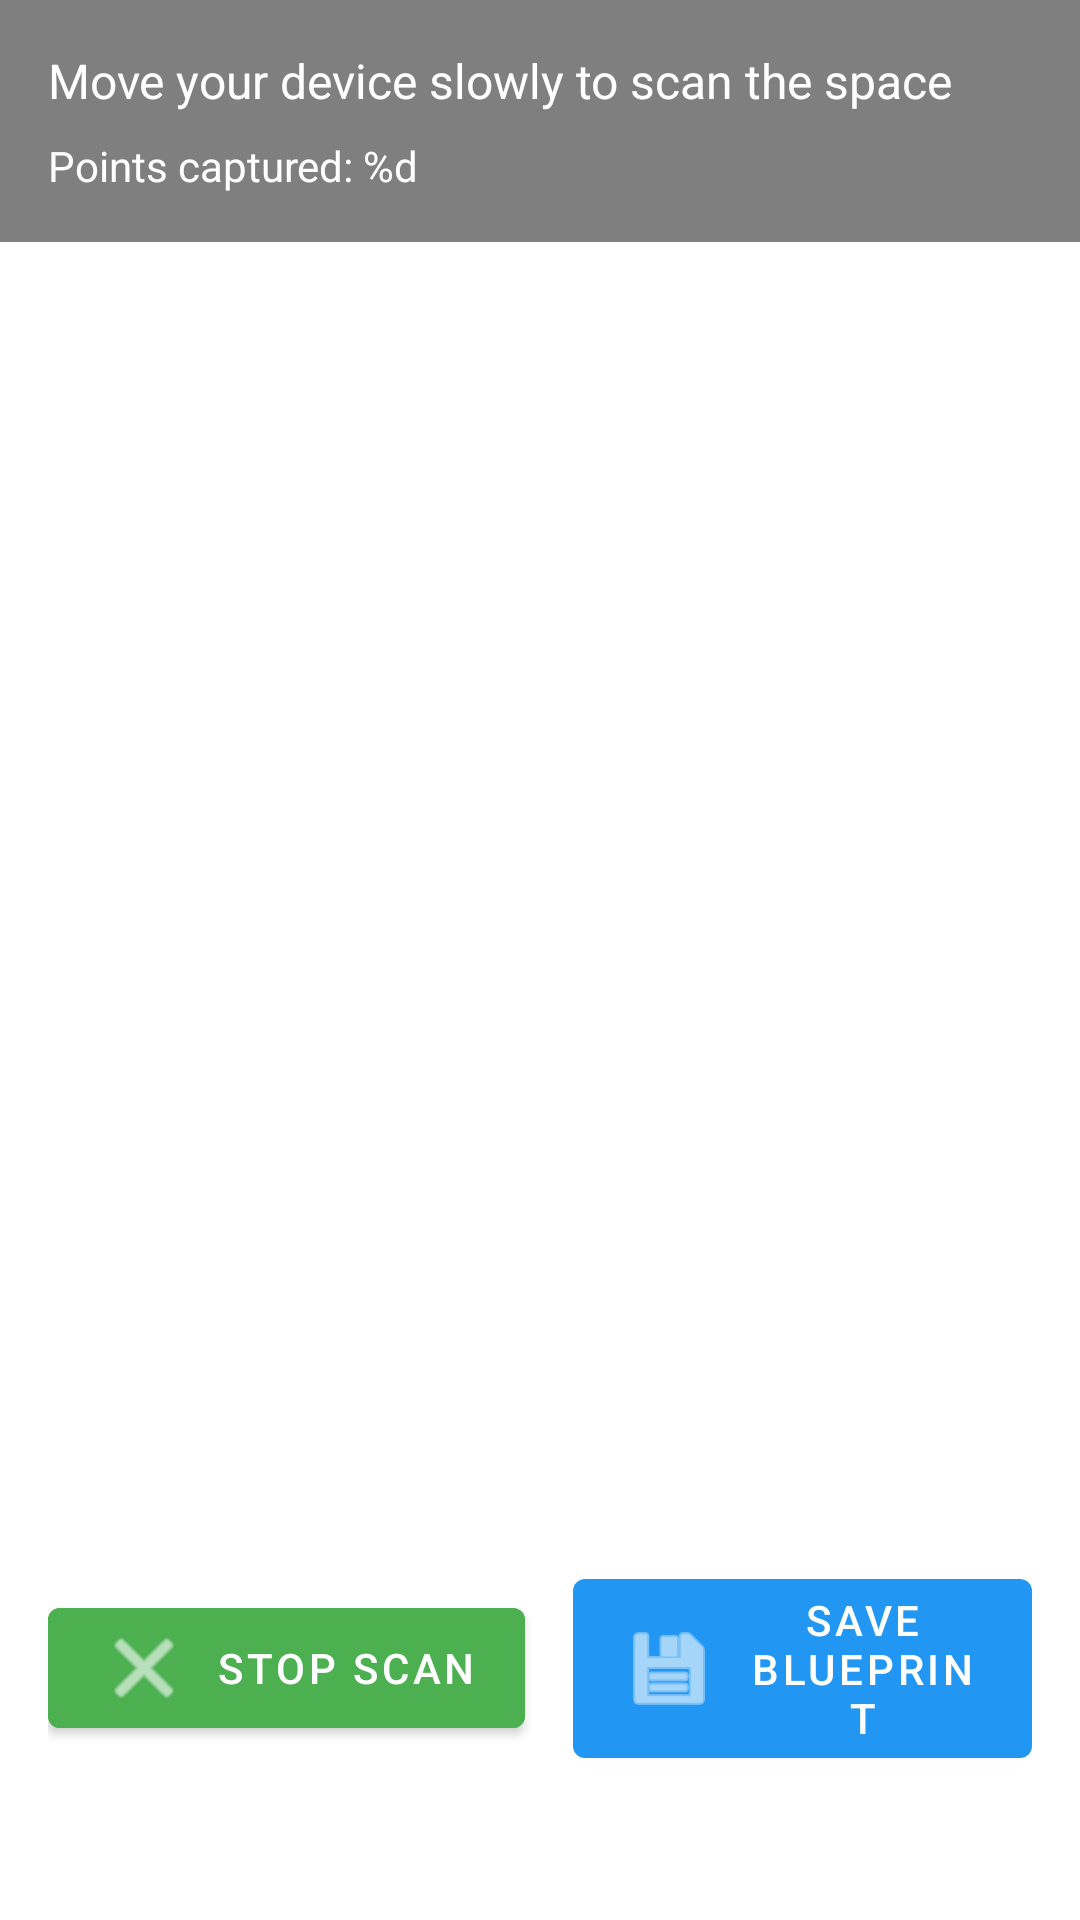

Android layout source for this screen:
<!-- AndroidManifest.xml: application theme Theme.Spacemaker -->
<!-- res/layout/activity_ar_scan.xml -->
<?xml version="1.0" encoding="utf-8"?>
<androidx.constraintlayout.widget.ConstraintLayout xmlns:android="http://schemas.android.com/apk/res/android"
    xmlns:app="http://schemas.android.com/apk/res-auto"
    xmlns:tools="http://schemas.android.com/tools"
    android:layout_width="match_parent"
    android:layout_height="match_parent"
    tools:context=".ARScanActivity">

    
    <FrameLayout
        android:id="@+id/arContainer"
        android:layout_width="match_parent"
        android:layout_height="match_parent"
        app:layout_constraintBottom_toBottomOf="parent"
        app:layout_constraintEnd_toEndOf="parent"
        app:layout_constraintStart_toStartOf="parent"
        app:layout_constraintTop_toTopOf="parent" />

    
    <LinearLayout
        android:id="@+id/statusOverlay"
        android:layout_width="match_parent"
        android:layout_height="wrap_content"
        android:background="@color/scan_overlay"
        android:orientation="vertical"
        android:padding="16dp"
        app:layout_constraintEnd_toEndOf="parent"
        app:layout_constraintStart_toStartOf="parent"
        app:layout_constraintTop_toTopOf="parent">

        <TextView
            android:id="@+id/statusText"
            android:layout_width="wrap_content"
            android:layout_height="wrap_content"
            android:text="@string/move_device"
            android:textColor="@color/white"
            android:textSize="16sp" />

        <TextView
            android:id="@+id/pointCountText"
            android:layout_width="wrap_content"
            android:layout_height="wrap_content"
            android:layout_marginTop="8dp"
            android:text="@string/points_captured"
            android:textColor="@color/white"
            android:textSize="14sp" />
    </LinearLayout>

    
    <LinearLayout
        android:layout_width="match_parent"
        android:layout_height="wrap_content"
        android:layout_marginBottom="32dp"
        android:gravity="center"
        android:orientation="horizontal"
        android:padding="16dp"
        app:layout_constraintBottom_toBottomOf="parent"
        app:layout_constraintEnd_toEndOf="parent"
        app:layout_constraintStart_toStartOf="parent">

        <com.google.android.material.button.MaterialButton
            android:id="@+id/stopScanButton"
            android:layout_width="wrap_content"
            android:layout_height="wrap_content"
            android:layout_marginEnd="16dp"
            android:backgroundTint="@color/accent"
            android:text="@string/stop_scan"
            app:icon="@android:drawable/ic_menu_close_clear_cancel" />

        <com.google.android.material.button.MaterialButton
            android:id="@+id/saveBlueprintButton"
            android:layout_width="wrap_content"
            android:layout_height="wrap_content"
            android:text="@string/save_blueprint"
            app:icon="@android:drawable/ic_menu_save" />
    </LinearLayout>

</androidx.constraintlayout.widget.ConstraintLayout>
<!-- resources referenced by this layout -->
<resources>
  <color name="accent">#FF4CAF50</color>
  <color name="scan_overlay">#80000000</color>
  <color name="white">#FFFFFFFF</color>
  <string name="move_device">Move your device slowly to scan the space</string>
  <string name="points_captured">Points captured: %d</string>
  <string name="save_blueprint">Save Blueprint</string>
  <string name="stop_scan">Stop Scan</string>
  <style name="Theme.Spacemaker" parent="Theme.MaterialComponents.DayNight.DarkActionBar">
          <item name="colorPrimary">@color/primary</item>
          <item name="colorPrimaryDark">@color/primary_dark</item>
          <item name="colorAccent">@color/accent</item>
      </style>
  <color name="primary">#FF2196F3</color>
  <color name="primary_dark">#FF1976D2</color>
</resources>
